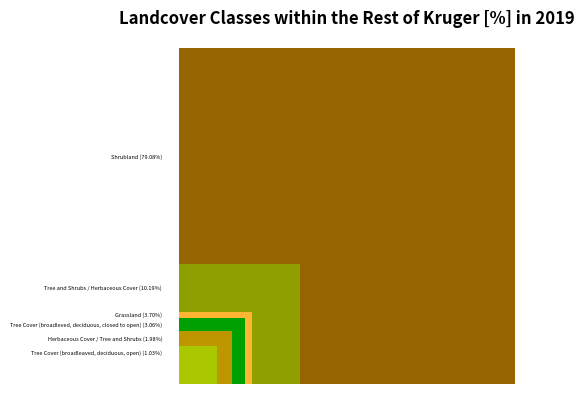

Python code for this plot:

import numpy as np
import matplotlib.pyplot as plt
from matplotlib.collections import PatchCollection


def nested_circles(data, labels=None, ax=None, textkw={}):
    ax = ax or plt.gca()
    data = np.array(data)
    R = np.sqrt(data/data.max())
    p = [plt.Rectangle((0, 0), r, r) for r in R[::-1]]

    ax.add_collection(PatchCollection(p, facecolor=colors, edgecolor='none'))

    ax.axis("off")
    ax.set_aspect("equal")
    ax.autoscale()

    if labels is not None:
        kw = dict(color="black", va="center", ha="right")
        kw.update(textkw)
        ax.text(-0.05, R[0]-0.02, labels[0], **kw)
        for i in range(1, len(R)):
            y_offset = (R[i]-R[i-1])/2
            ax.text(-0.05, R[i]-y_offset, labels[i], **kw)

    return p


data = [1.03, 1.98, 3.06, 3.70, 10.19, 79.08] # percentage values
labels = ["Tree Cover (broadleaved, deciduous, open) (1.03%)",
         "Herbaceous Cover / Tree and Shrubs (1.98%)",
         "Tree Cover (broadleved, deciduous, closed to open) (3.06%)",
         "Grassland (3.70%)",
         "Tree and Shrubs / Herbaceous Cover (10.19%)",
         "Shrubland (79.08%)"]
colors = ["#966400", "#8DA000", "#FFB432", "#00A000", "#BE9600",
            "#AAC800"]
patches = nested_circles(data, labels, textkw=dict(fontsize=4))

plt.title("Landcover Classes within the Rest of Kruger [%] in 2019", fontweight='bold')
plt.show()
